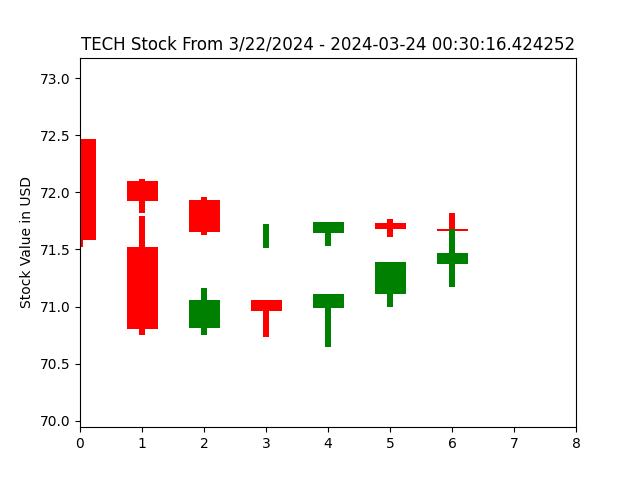

Data behind this chart, as committed beside it:
open, closed, high, low, index
72.38, 71.58, 72.45, 71.52, 0
71.53, 70.8, 71.79, 70.75, 1
70.81, 71.06, 71.17, 70.75, 2
71.06, 70.97, 71.06, 70.73, 3
70.99, 71.11, 71.11, 70.65, 4
71.11, 71.39, 71.39, 70.99, 5
71.37, 71.47, 71.68, 71.17, 6
71.5, 71.5, 71.5, 71.5, 7
